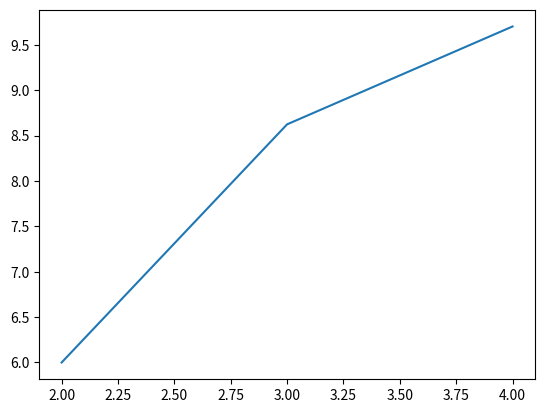

Recreate this plot in Python.
# -*- coding: utf-8 -*-
#!/usr/bin/env python

import sys

import scipy as sp

import math 

from random import randint

from scipy import linalg as al

import numpy as np

import matplotlib as mp

import matplotlib.pyplot as plt

from collections import deque


def alfil(p):
	alfa = (p-2)/(p-1)
	return alfa 

"""
def rayleigh_especial():  
	x = []
	y = []	

	for j in range(2,5):
		p = float(j)
		ye = (1+alfil(p))**2+(p/(p-1))*(1+2*alfil(p))**2+p*(1-alfil(p))**2

		x.append(p)
		y.append(ye)
		
		
	prueba1 = plt.figure()
	plt.plot(x,y)
	plt.show()


rayleigh_especial()	
"""

def rayleigh_especial2():  
	x = []
	y = []	

	for j in range(2,5):
		p = float(j)
		ye = 2*(1+alfil(p))**2+(p/(p-1))*(1+alfil(p))**2+p*(1-alfil(p))**2

		x.append(p)
		y.append(ye)
		
		
	prueba1 = plt.figure()
	plt.plot(x,y)
	plt.show()


rayleigh_especial2()	

